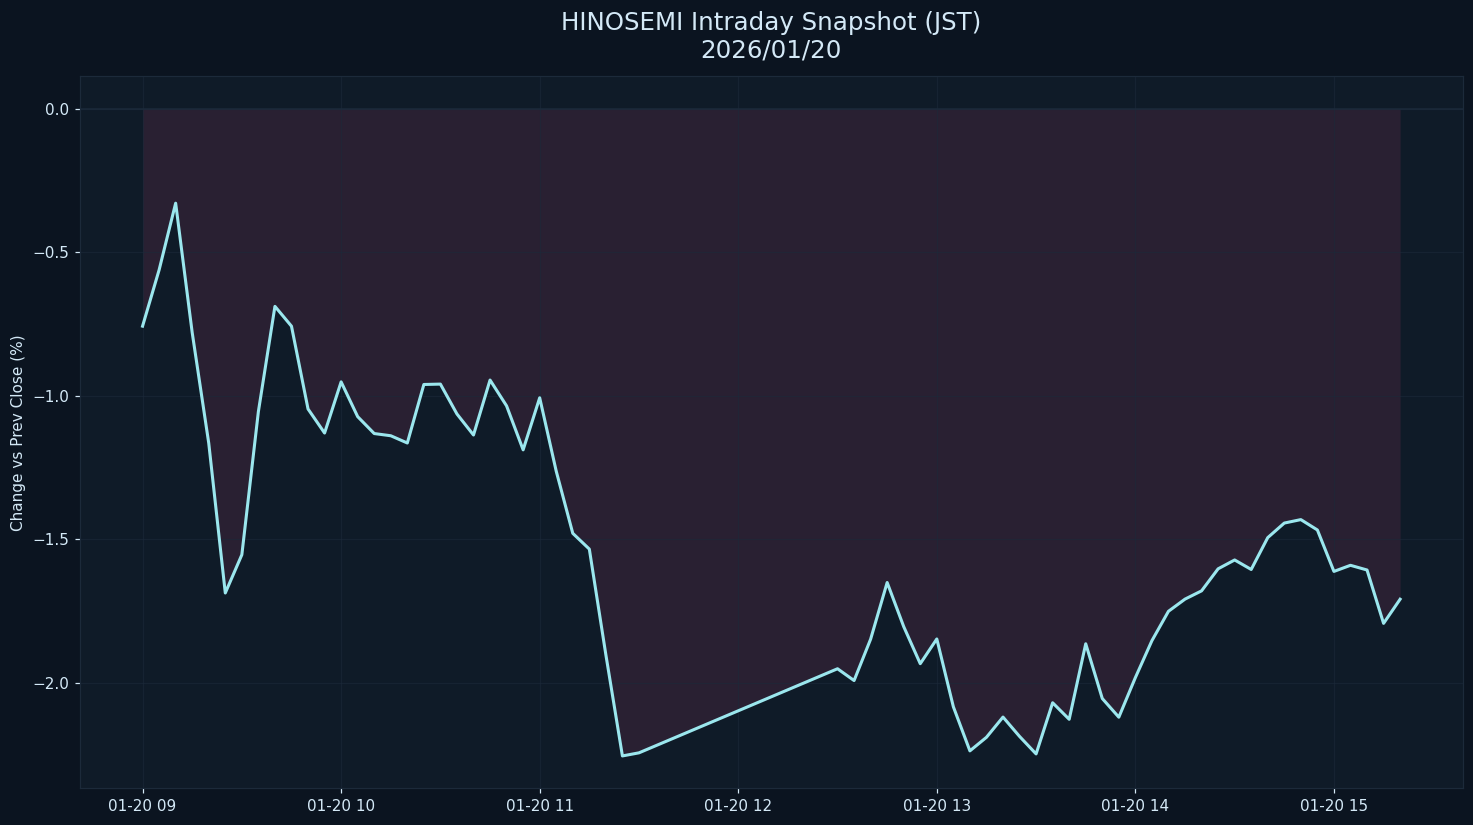

The table this chart was drawn from, first rows:
datetime_jst, pct
2026-01-20 09:00:00+09:00, -0.7576
2026-01-20 09:05:00+09:00, -0.5619
2026-01-20 09:10:00+09:00, -0.3295
2026-01-20 09:15:00+09:00, -0.78
2026-01-20 09:20:00+09:00, -1.165
2026-01-20 09:25:00+09:00, -1.686
2026-01-20 09:30:00+09:00, -1.553
2026-01-20 09:35:00+09:00, -1.055
2026-01-20 09:40:00+09:00, -0.6886
2026-01-20 09:45:00+09:00, -0.7577
2026-01-20 09:50:00+09:00, -1.046
2026-01-20 09:55:00+09:00, -1.13
2026-01-20 10:00:00+09:00, -0.9515
2026-01-20 10:05:00+09:00, -1.072
2026-01-20 10:10:00+09:00, -1.131
2026-01-20 10:15:00+09:00, -1.139
2026-01-20 10:20:00+09:00, -1.164
2026-01-20 10:25:00+09:00, -0.9606
2026-01-20 10:30:00+09:00, -0.9592
2026-01-20 10:35:00+09:00, -1.063
2026-01-20 10:40:00+09:00, -1.136
2026-01-20 10:45:00+09:00, -0.9451
2026-01-20 10:50:00+09:00, -1.035
2026-01-20 10:55:00+09:00, -1.188
2026-01-20 11:00:00+09:00, -1.007
2026-01-20 11:05:00+09:00, -1.262
2026-01-20 11:10:00+09:00, -1.479
2026-01-20 11:15:00+09:00, -1.533
2026-01-20 11:20:00+09:00, -1.901
2026-01-20 11:25:00+09:00, -2.253
2026-01-20 11:30:00+09:00, -2.243
2026-01-20 12:30:00+09:00, -1.95
2026-01-20 12:35:00+09:00, -1.991
2026-01-20 12:40:00+09:00, -1.847
2026-01-20 12:45:00+09:00, -1.65
2026-01-20 12:50:00+09:00, -1.803
2026-01-20 12:55:00+09:00, -1.932
2026-01-20 13:00:00+09:00, -1.846
2026-01-20 13:05:00+09:00, -2.082
2026-01-20 13:10:00+09:00, -2.236
2026-01-20 13:15:00+09:00, -2.189
2026-01-20 13:20:00+09:00, -2.118
2026-01-20 13:25:00+09:00, -2.185
2026-01-20 13:30:00+09:00, -2.246
2026-01-20 13:35:00+09:00, -2.068
2026-01-20 13:40:00+09:00, -2.126
2026-01-20 13:45:00+09:00, -1.863
2026-01-20 13:50:00+09:00, -2.053
2026-01-20 13:55:00+09:00, -2.119
2026-01-20 14:00:00+09:00, -1.981
2026-01-20 14:05:00+09:00, -1.852
2026-01-20 14:10:00+09:00, -1.75
2026-01-20 14:15:00+09:00, -1.708
2026-01-20 14:20:00+09:00, -1.679
2026-01-20 14:25:00+09:00, -1.602
2026-01-20 14:30:00+09:00, -1.571
2026-01-20 14:35:00+09:00, -1.604
2026-01-20 14:40:00+09:00, -1.494
2026-01-20 14:45:00+09:00, -1.443
2026-01-20 14:50:00+09:00, -1.431
... 6 more rows
